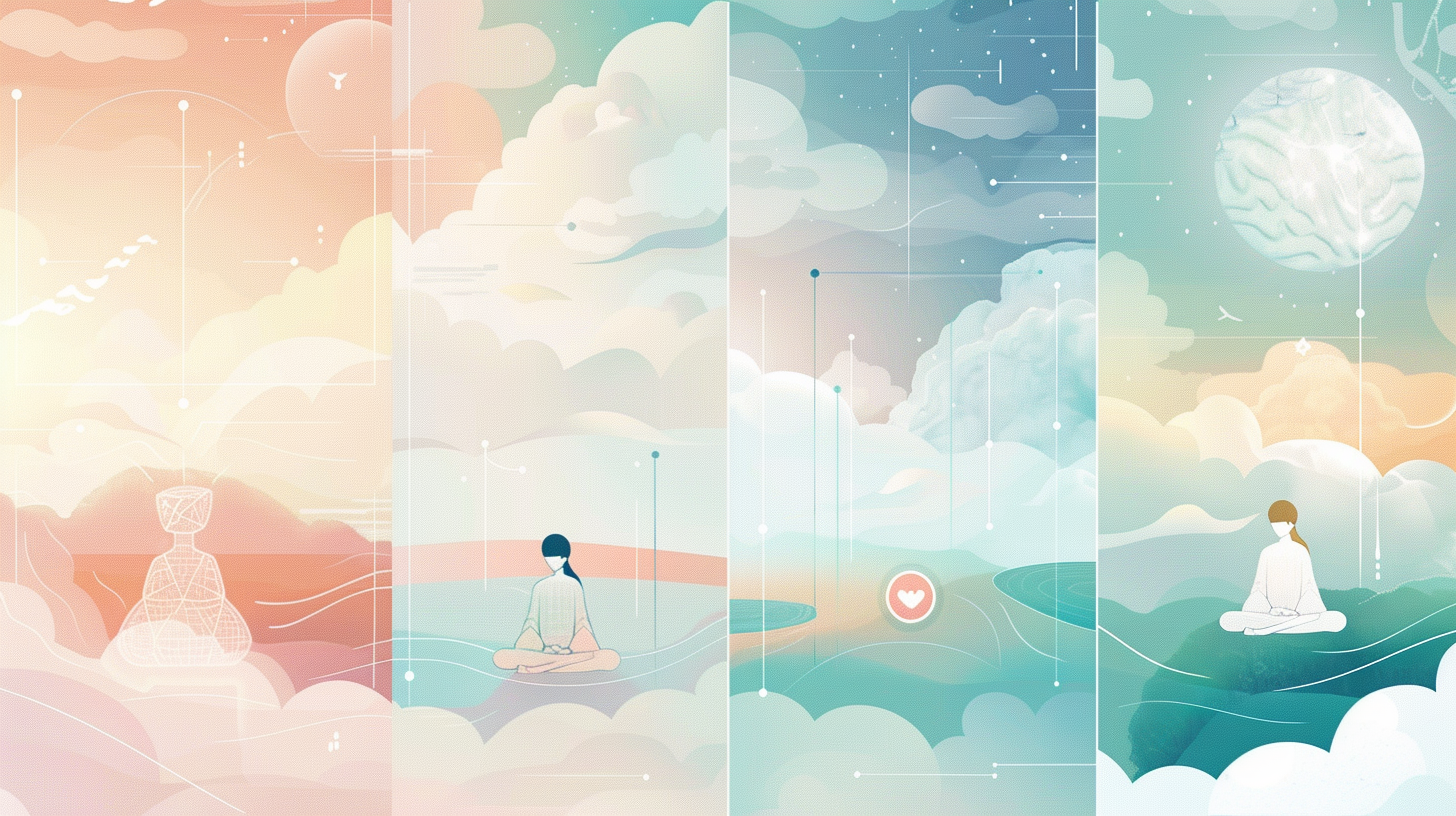
Generation parameters embedded in this image by Midjourney (PNG 'Description' text chunk):
imagine split screen showing 4 stages of virtual therapy process: booking on phone, preparing space, video session, and follow-up, clean modern illustration style, soft colors, connected by subtle lines, infographic style --ar 16:9 --v 6 Job ID: a68f1bab-6e65-4c75-91b8-657d3334b028